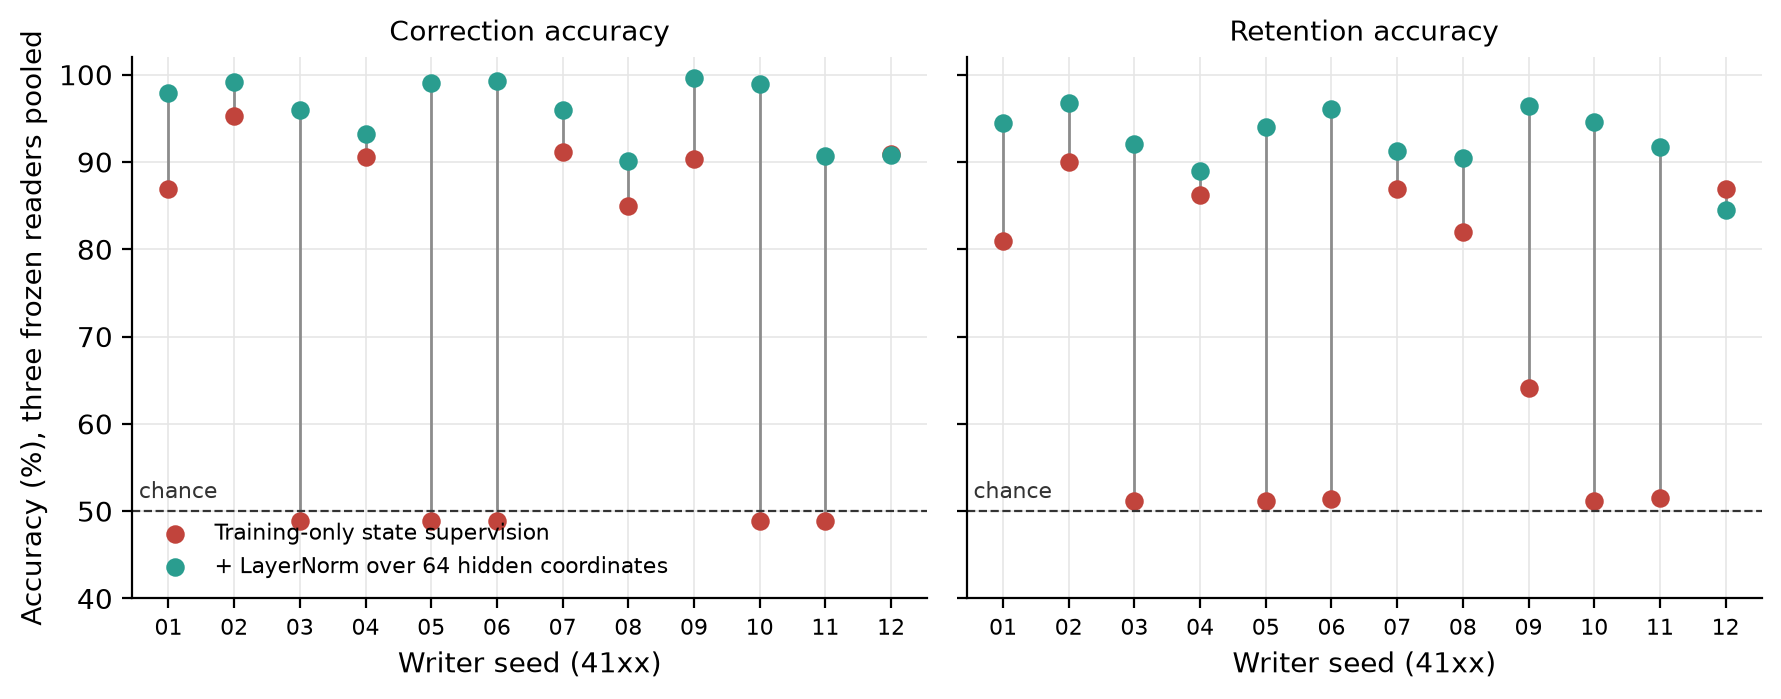

Values plotted in this chart, from the file beside it:
writer_seed, arm, metric, accuracy
4101, control, correction, 0.8691
4102, control, correction, 0.9525
4103, control, correction, 0.4883
4104, control, correction, 0.9062
4105, control, correction, 0.4883
4106, control, correction, 0.4883
4107, control, correction, 0.9115
4108, control, correction, 0.8496
4109, control, correction, 0.9036
4110, control, correction, 0.4883
4111, control, correction, 0.4883
4112, control, correction, 0.9095
4101, control, retention, 0.8099
4102, control, retention, 0.9
4103, control, retention, 0.5117
4104, control, retention, 0.8622
4105, control, retention, 0.5119
4106, control, retention, 0.5139
4107, control, retention, 0.8691
4108, control, retention, 0.8203
4109, control, retention, 0.6406
4110, control, retention, 0.5117
4111, control, retention, 0.515
4112, control, retention, 0.8691
4101, normalized, correction, 0.9785
4102, normalized, correction, 0.9915
4103, normalized, correction, 0.959
4104, normalized, correction, 0.9323
4105, normalized, correction, 0.9902
4106, normalized, correction, 0.9928
4107, normalized, correction, 0.959
4108, normalized, correction, 0.9017
4109, normalized, correction, 0.9961
4110, normalized, correction, 0.9889
4111, normalized, correction, 0.9069
4112, normalized, correction, 0.9082
4101, normalized, retention, 0.9447
4102, normalized, retention, 0.967
4103, normalized, retention, 0.9204
4104, normalized, retention, 0.8895
4105, normalized, retention, 0.9405
4106, normalized, retention, 0.9605
4107, normalized, retention, 0.913
4108, normalized, retention, 0.9047
4109, normalized, retention, 0.964
4110, normalized, retention, 0.9462
4111, normalized, retention, 0.9167
4112, normalized, retention, 0.8446
